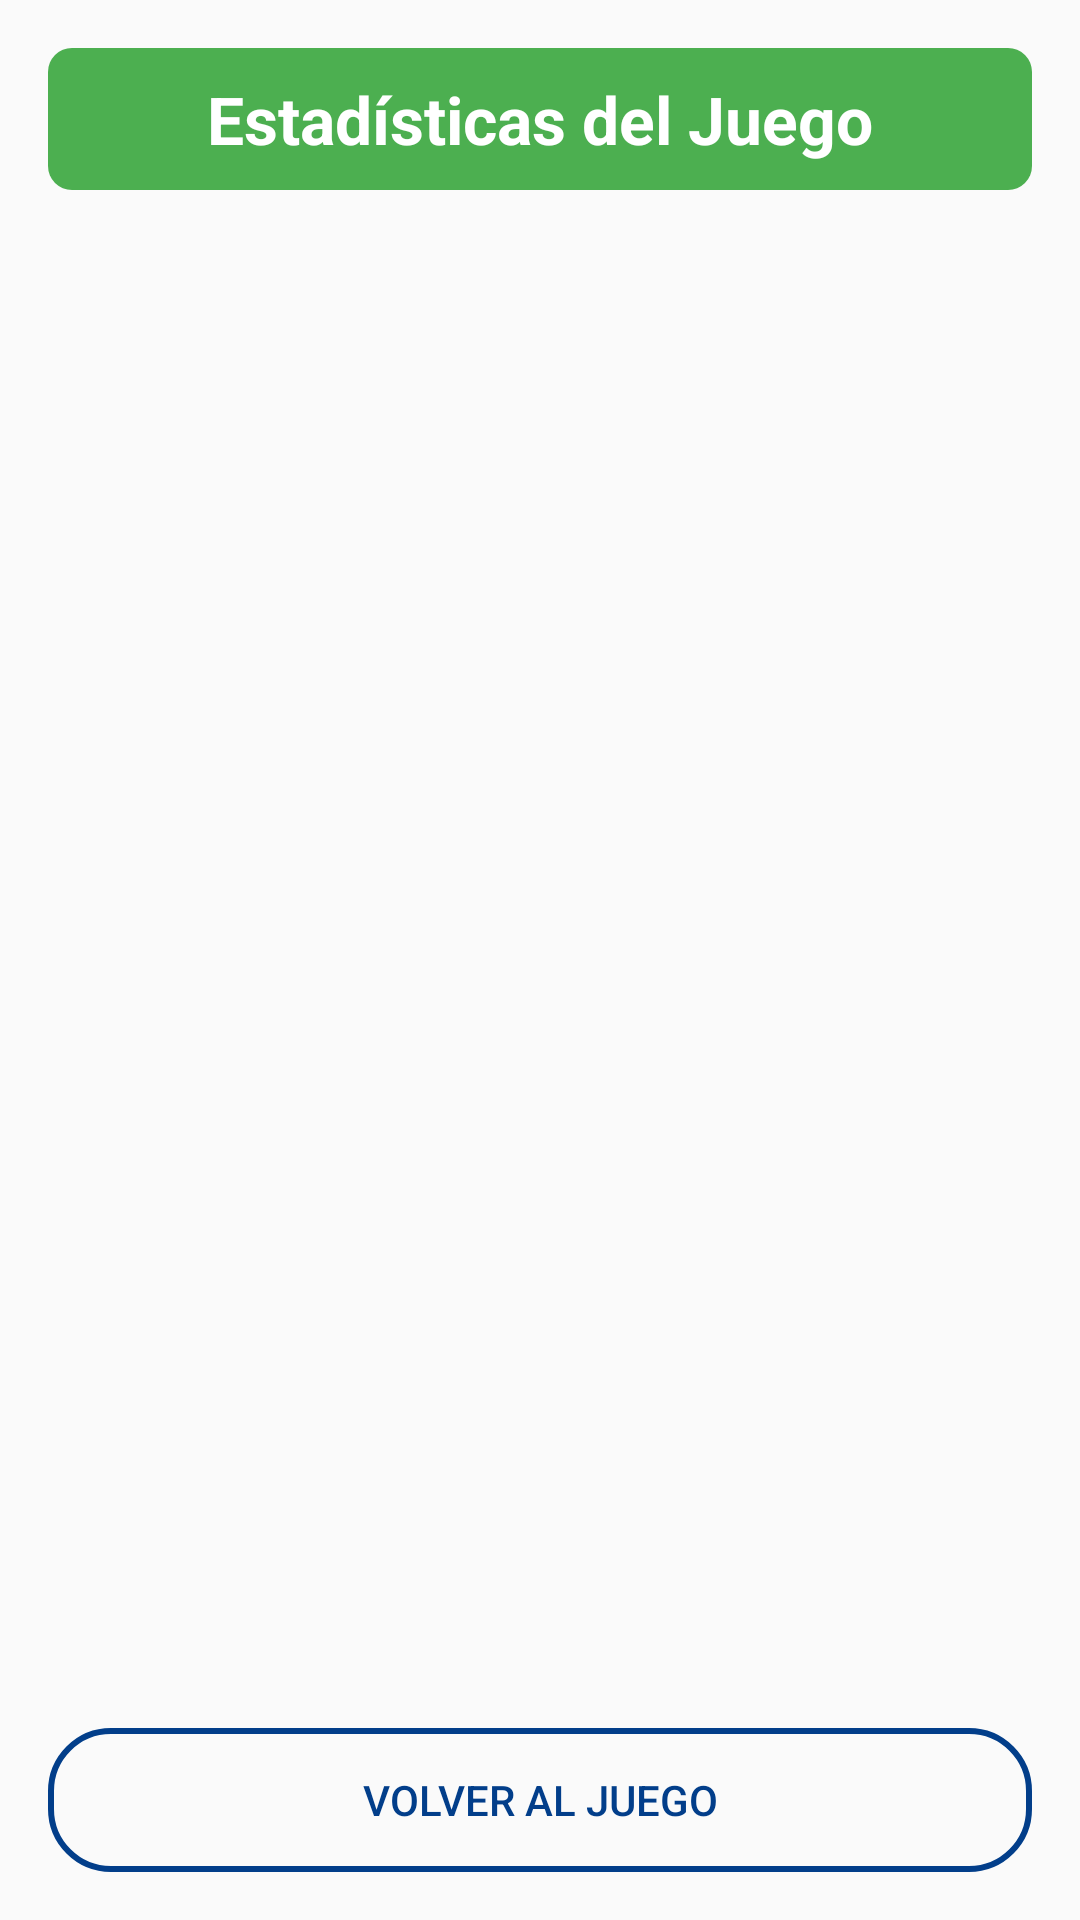

This screen was rendered from an Android layout file. Write that file and the resources it references.
<!-- AndroidManifest.xml: application theme Theme.PlayLand -->
<!-- res/layout/activity_estadisticas.xml -->
<?xml version="1.0" encoding="utf-8"?>
<LinearLayout xmlns:android="http://schemas.android.com/apk/res/android"
    android:orientation="vertical"
    android:padding="16dp"
    android:layout_width="match_parent"
    android:layout_height="match_parent">

    <TextView
        android:layout_width="match_parent"
        android:layout_height="wrap_content"
        android:text="Estadísticas del Juego"
        android:textAppearance="?android:textAppearanceLarge"
        android:textStyle="bold"
        android:textAlignment="center"
        android:padding="9dp"
        android:background="@drawable/title_background"
        android:textColor="#FFFFFF"/>

    <ListView
        android:id="@+id/listaEstadisticas"
        android:layout_width="match_parent"
        android:layout_height="0dp"
        android:layout_weight="1"
        android:divider="@android:color/darker_gray"
        android:dividerHeight="1dp" />

    <Button
        android:id="@+id/btnVolverJuego"
        android:layout_width="match_parent"
        android:layout_height="wrap_content"
        android:text="Volver al Juego"
        android:background="@drawable/btn_rounded_blue"
        android:textColor="@color/btn_text_blue"/>
</LinearLayout>
<!-- resources referenced by this layout -->
<resources>
  <!-- drawable btn_rounded_blue (drawable) -->
  <?xml version="1.0" encoding="utf-8"?>
  <selector xmlns:android="http://schemas.android.com/apk/res/android">
      
      <item android:state_pressed="true">
          <shape android:shape="rectangle">
              <corners android:radius="20dp" />
              <solid android:color="#023e8a" /> 
              <stroke android:width="2dp" android:color="#023e8a" />
          </shape>
      </item>
      
      <item>
          <shape android:shape="rectangle">
              <corners android:radius="20dp" />
              <solid android:color="@android:color/transparent" />
              <stroke android:width="2dp" android:color="#023e8a" />
          </shape>
      </item>
  </selector>
  <!-- drawable title_background (drawable) -->
  <?xml version="1.0" encoding="utf-8"?>
  <shape xmlns:android="http://schemas.android.com/apk/res/android"
      android:shape="rectangle">
      <solid android:color="#4CAF50"/> 
      <corners android:radius="8dp"/> 
      <padding
          android:left="16dp"
          android:top="12dp"
          android:right="16dp"
          android:bottom="8dp"/>
  </shape>
  <style name="Theme.PlayLand" parent="Theme.AppCompat.Light.NoActionBar">
          
      </style>
</resources>
